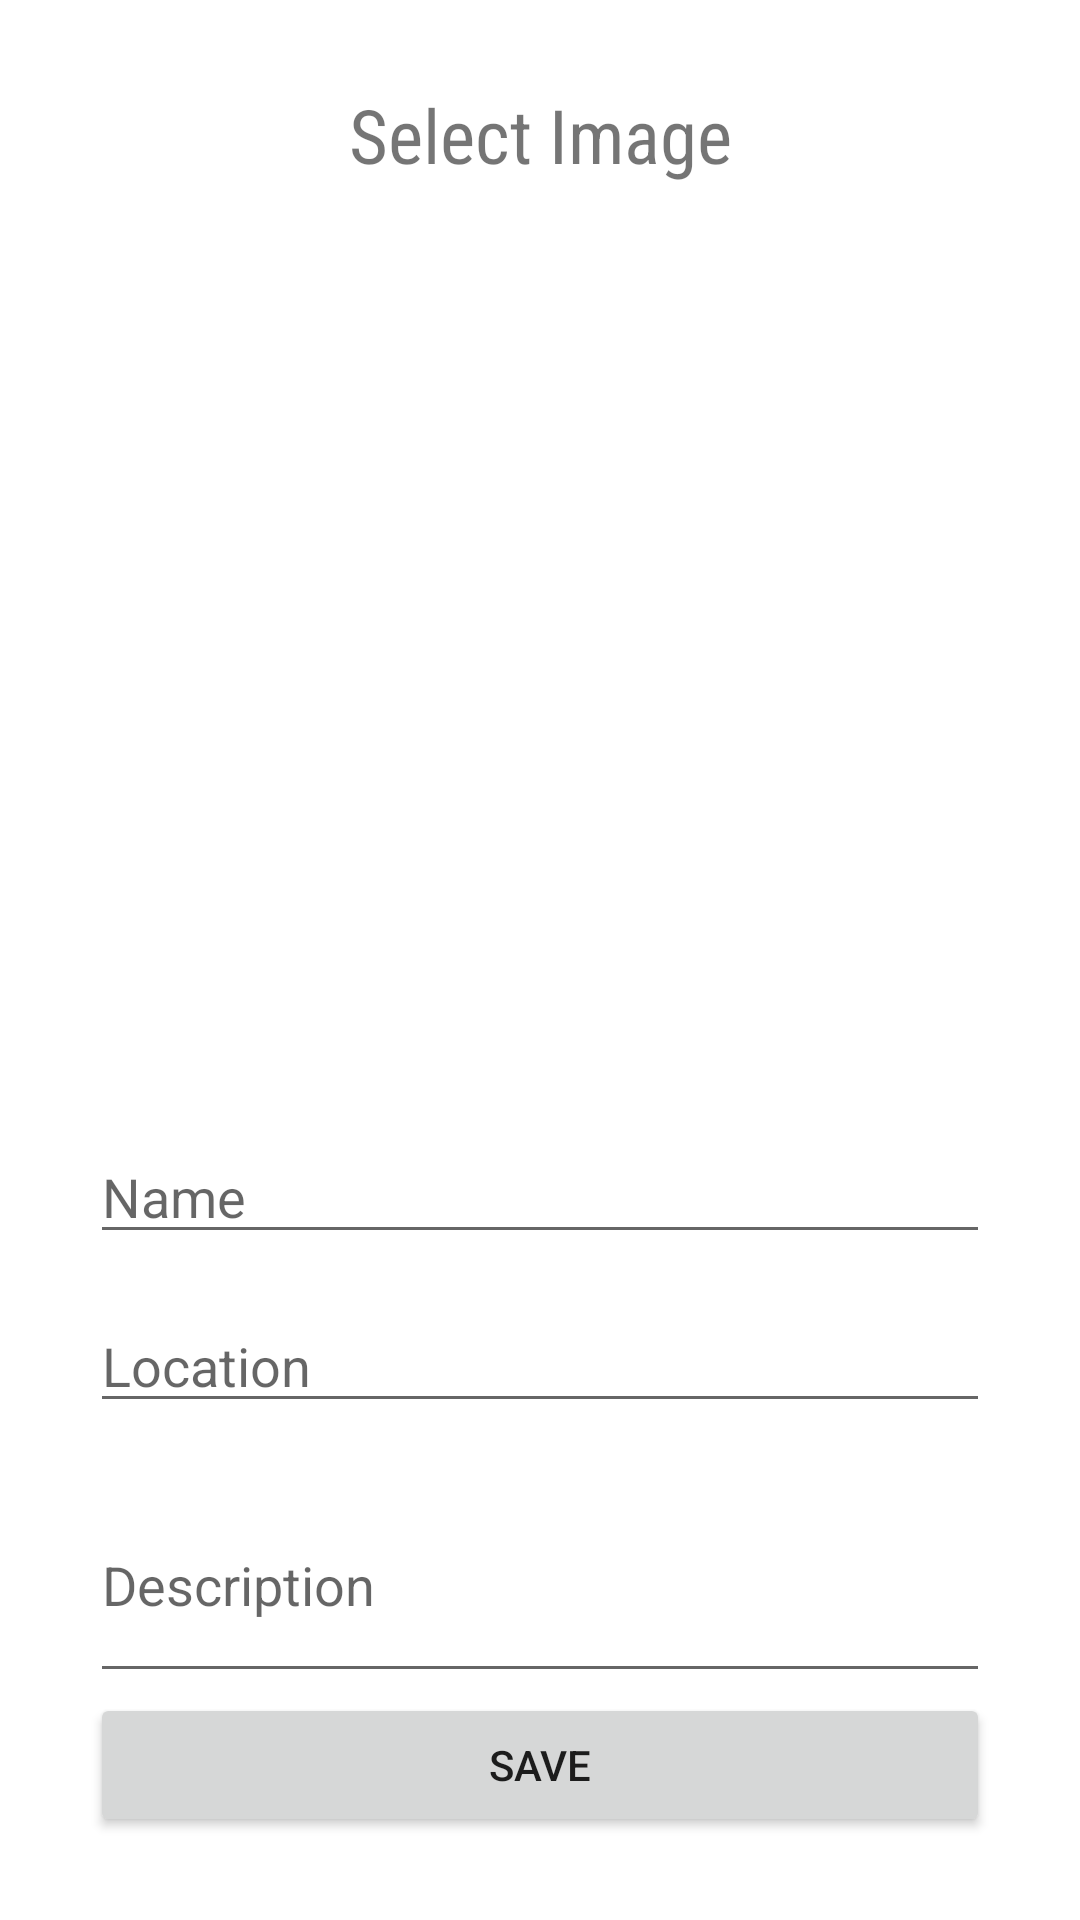

Layout XML and referenced resources for this Android screen:
<!-- AndroidManifest.xml: application theme Theme.Nationbook -->
<!-- res/layout/activity_add_place.xml -->
<?xml version="1.0" encoding="utf-8"?>
<androidx.constraintlayout.widget.ConstraintLayout xmlns:android="http://schemas.android.com/apk/res/android"
    xmlns:app="http://schemas.android.com/apk/res-auto"
    xmlns:tools="http://schemas.android.com/tools"
    android:layout_width="match_parent"
    android:layout_height="match_parent"
    tools:context=".AddPlaceActivity">

    <LinearLayout
        android:id="@+id/linearLayout"
        android:layout_width="wrap_content"
        android:layout_height="wrap_content"
        android:orientation="vertical"
        app:layout_constraintBottom_toBottomOf="parent"
        app:layout_constraintEnd_toEndOf="parent"
        app:layout_constraintStart_toStartOf="parent"
        app:layout_constraintTop_toTopOf="parent">

        <TextView
            android:id="@+id/textView4"
            android:layout_width="match_parent"
            android:layout_height="wrap_content"
            android:layout_gravity="center"
            android:fontFamily="sans-serif-condensed"
            android:onClick="selectImage"
            android:text="Select Image"
            android:textAlignment="center"
            android:textSize="25sp" />

        <ImageView
            android:id="@+id/mapImageView"
            android:layout_width="300dp"
            android:layout_height="300dp"
            android:onClick="selectImage"
            app:srcCompat="@drawable/ic_launcher_background" />

        <EditText
            android:id="@+id/editPlaceName"
            android:layout_width="match_parent"
            android:layout_height="wrap_content"
            android:layout_marginTop="15dp"
            android:ems="10"
            android:hint="Name"
            android:inputType="textPersonName"
            tools:layout_editor_absoluteX="82dp"
            tools:layout_editor_absoluteY="392dp" />

        <EditText
            android:id="@+id/editLocation"
            android:layout_width="match_parent"
            android:layout_height="wrap_content"
            android:layout_marginTop="15dp"
            android:ems="10"
            android:hint="Location"
            android:inputType="textPersonName"
            tools:layout_editor_absoluteX="100dp"
            tools:layout_editor_absoluteY="324dp" />

        <EditText
            android:id="@+id/editDescription"
            android:layout_width="match_parent"
            android:layout_height="75dp"
            android:layout_marginTop="15dp"
            android:ems="10"
            android:hint="Description"
            android:inputType="textPersonName"
            tools:layout_editor_absoluteX="99dp"
            tools:layout_editor_absoluteY="479dp" />

        <Button
            android:id="@+id/button"
            android:layout_width="match_parent"
            android:layout_height="wrap_content"

            android:onClick="save"
            android:text="Save"
            tools:layout_editor_absoluteX="203dp"
            tools:layout_editor_absoluteY="543dp" />
    </LinearLayout>


</androidx.constraintlayout.widget.ConstraintLayout>
<!-- resources referenced by this layout -->
<resources>
  <style name="Theme.Nationbook" parent="Theme.MaterialComponents.DayNight.DarkActionBar">
          
          <item name="colorPrimary">@color/united_nations</item>
          <item name="colorPrimaryVariant">@color/black</item>
          <item name="colorOnPrimary">@color/white</item>
          
          <item name="colorSecondary">@color/teal_200</item>
          <item name="colorSecondaryVariant">@color/teal_700</item>
          <item name="colorOnSecondary">@color/black</item>
          
          <item name="android:statusBarColor" tools:targetApi="l">?attr/colorPrimaryVariant</item>
          
      </style>
  <color name="united_nations">#3F90DF</color>
  <color name="black">#FF000000</color>
  <color name="white">#FFFFFFFF</color>
  <color name="teal_200">#FF03DAC5</color>
  <color name="teal_700">#FF018786</color>
</resources>
